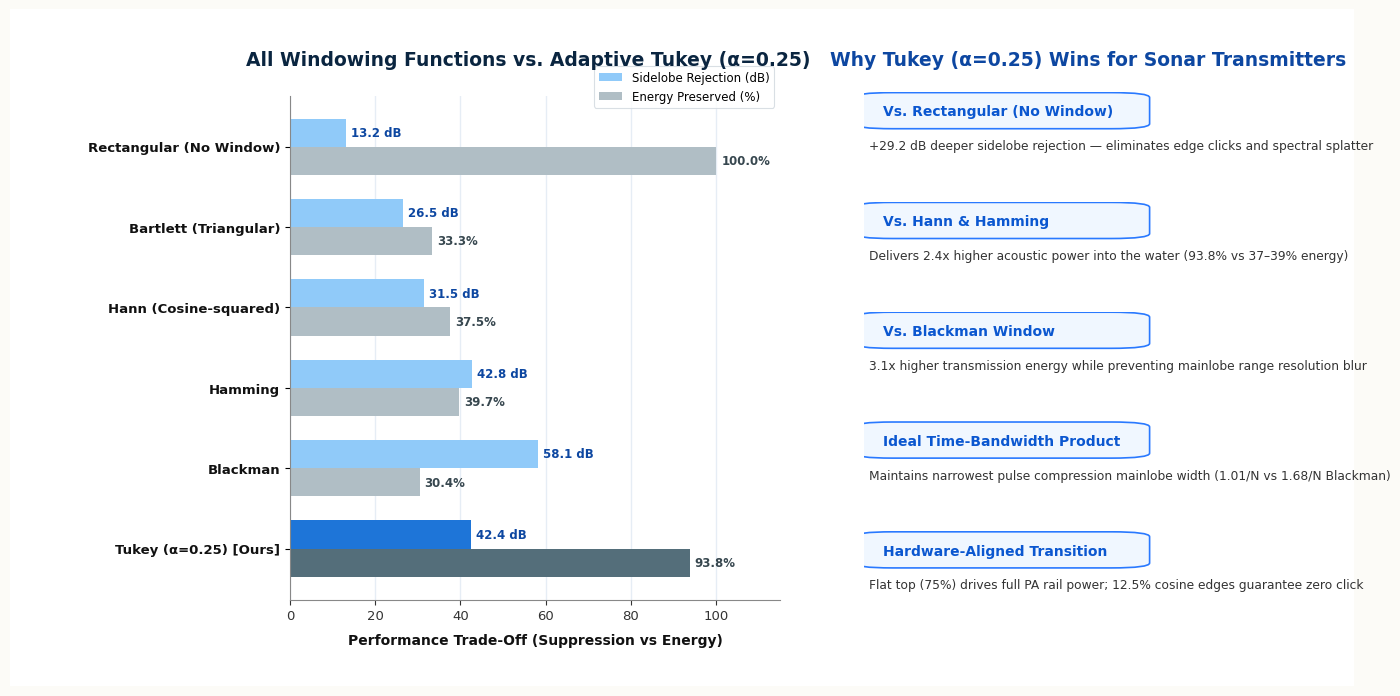

Write Python code to recreate this figure. (Note: this script raises an exception after producing the figure.)
import numpy as np
import matplotlib
matplotlib.use('Agg')
import matplotlib.pyplot as plt
import matplotlib.patches as patches

# Set font styling
plt.rcParams['font.sans-serif'] = 'DejaVu Sans'
plt.rcParams['font.family'] = 'sans-serif'

fig = plt.figure(figsize=(14, 7.2), dpi=300)
fig.patch.set_facecolor('#FCFBF7')

# Add main rounded card background
ax_card = fig.add_axes([0.02, 0.03, 0.96, 0.94])
ax_card.set_axis_off()
card_rect = patches.FancyBboxPatch(
    (0, 0), 1, 1,
    boxstyle="round,pad=0.01,rounding_size=0.025",
    facecolor="#FFFFFF",
    edgecolor="#EADDC7",
    linewidth=1.8,
    transform=ax_card.transAxes
)
ax_card.add_patch(card_rect)

# ------------------------------------------------------------------------------
# LEFT SIDE: HORIZONTAL BAR CHART OF ALL WINDOW FUNCTIONS
# ------------------------------------------------------------------------------
ax_bar = fig.add_axes([0.22, 0.15, 0.35, 0.70])

# Window Types
windows = [
    'Rectangular (No Window)',
    'Bartlett (Triangular)',
    'Hann (Cosine-squared)',
    'Hamming',
    'Blackman',
    'Tukey (α=0.25) [Ours]'
]

# Metrics
# Sidelobe Attenuation (-dB, higher positive magnitude means deeper suppression)
sidelobe_rejection = [13.2, 26.5, 31.5, 42.8, 58.1, 42.4]
# Energy Retained (%)
energy_retention   = [100.0, 33.3, 37.5, 39.7, 30.4, 93.8]

y = np.arange(len(windows))
height = 0.35

# Color coding: Highlight our Tukey window in vibrant blue/gold, others in standard palette
colors_sidelobe = ['#90CAF9', '#90CAF9', '#90CAF9', '#90CAF9', '#90CAF9', '#1E75D8']
colors_energy   = ['#B0BEC5', '#B0BEC5', '#B0BEC5', '#B0BEC5', '#B0BEC5', '#546E7A']

rects1 = ax_bar.barh(y - height/2, sidelobe_rejection, height, label='Sidelobe Rejection (dB)', color=colors_sidelobe)
rects2 = ax_bar.barh(y + height/2, energy_retention,   height, label='Energy Preserved (%)', color=colors_energy)

# Bar labels
for rect in rects1:
    w = rect.get_width()
    ax_bar.text(w + 1.2, rect.get_y() + rect.get_height()/2, f"{w:.1f} dB",
                ha='left', va='center', fontsize=8.5, fontweight='bold', color='#0D47A1')

for rect in rects2:
    w = rect.get_width()
    ax_bar.text(w + 1.2, rect.get_y() + rect.get_height()/2, f"{w:.1f}%",
                ha='left', va='center', fontsize=8.5, fontweight='bold', color='#37474F')

ax_bar.set_yticks(y)
ax_bar.set_yticklabels(windows, fontsize=9.5, fontweight='bold', color='#111111')
ax_bar.invert_yaxis()
ax_bar.set_xlim(0, 115)
ax_bar.set_xlabel('Performance Trade-Off (Suppression vs Energy)', fontsize=10, fontweight='bold', color='#111111', labelpad=8)
ax_bar.tick_params(axis='x', labelsize=9.5, colors='#333333')

# Spines & Grid
ax_bar.spines['top'].set_visible(False)
ax_bar.spines['right'].set_visible(False)
ax_bar.spines['left'].set_color('#888888')
ax_bar.spines['bottom'].set_color('#888888')
ax_bar.grid(axis='x', color='#E6EDF5', linestyle='-', linewidth=1.0, zorder=0)
ax_bar.set_axisbelow(True)

# Title for Left Side
fig.text(0.39, 0.90, 'All Windowing Functions vs. Adaptive Tukey (α=0.25)',
         ha='center', va='center', fontsize=13.5, fontweight='bold', color='#0A2540')

# Legend
legend = ax_bar.legend(loc='upper right', bbox_to_anchor=(1.0, 1.07), frameon=True,
                       facecolor='#FFFFFF', edgecolor='#D0D7DE', fontsize=8.5)
legend.get_frame().set_linewidth(0.8)

# ------------------------------------------------------------------------------
# RIGHT SIDE: WHY TUKEY IS OPTIMAL (THE PHYSICAL COMPARISON)
# ------------------------------------------------------------------------------
fig.text(0.79, 0.90, 'Why Tukey (α=0.25) Wins for Sonar Transmitters',
         ha='center', va='center', fontsize=13.5, fontweight='bold', color='#0D47A1')

cards = [
    {
        "title": "Vs. Rectangular (No Window)",
        "desc": "+29.2 dB deeper sidelobe rejection — eliminates edge clicks and spectral splatter"
    },
    {
        "title": "Vs. Hann & Hamming",
        "desc": "Delivers 2.4x higher acoustic power into the water (93.8% vs 37–39% energy)"
    },
    {
        "title": "Vs. Blackman Window",
        "desc": "3.1x higher transmission energy while preventing mainlobe range resolution blur"
    },
    {
        "title": "Ideal Time-Bandwidth Product",
        "desc": "Maintains narrowest pulse compression mainlobe width (1.01/N vs 1.68/N Blackman)"
    },
    {
        "title": "Hardware-Aligned Transition",
        "desc": "Flat top (75%) drives full PA rail power; 12.5% cosine edges guarantee zero click"
    }
]

y_starts = np.linspace(0.77, 0.16, 5)
card_width = 0.34
card_height = 0.085

for i, (y_pos, item) in enumerate(zip(y_starts, cards)):
    ax_pill = fig.add_axes([0.63, y_pos, card_width, card_height])
    ax_pill.set_axis_off()
    
    pill_box = patches.FancyBboxPatch(
        (0.0, 0.42), 0.58, 0.55,
        boxstyle="round,pad=0.02,rounding_size=0.08",
        facecolor="#F0F7FF",
        edgecolor="#2979FF",
        linewidth=1.2,
        transform=ax_pill.transAxes
    )
    ax_pill.add_patch(pill_box)
    
    ax_pill.text(0.04, 0.68, item["title"],
                 fontsize=10.0, fontweight='bold', color='#0B57D0',
                 va='center', transform=ax_pill.transAxes)
    
    ax_pill.text(0.01, 0.12, item["desc"],
                 fontsize=8.8, color='#333333',
                 va='center', transform=ax_pill.transAxes)

output_path = "docs/all_windows_benchmark_theme.png"
plt.savefig(output_path, dpi=300, facecolor=fig.get_facecolor(), bbox_inches='tight')
print(f"✅ Generated all-windows benchmark graphic at: {output_path}")
